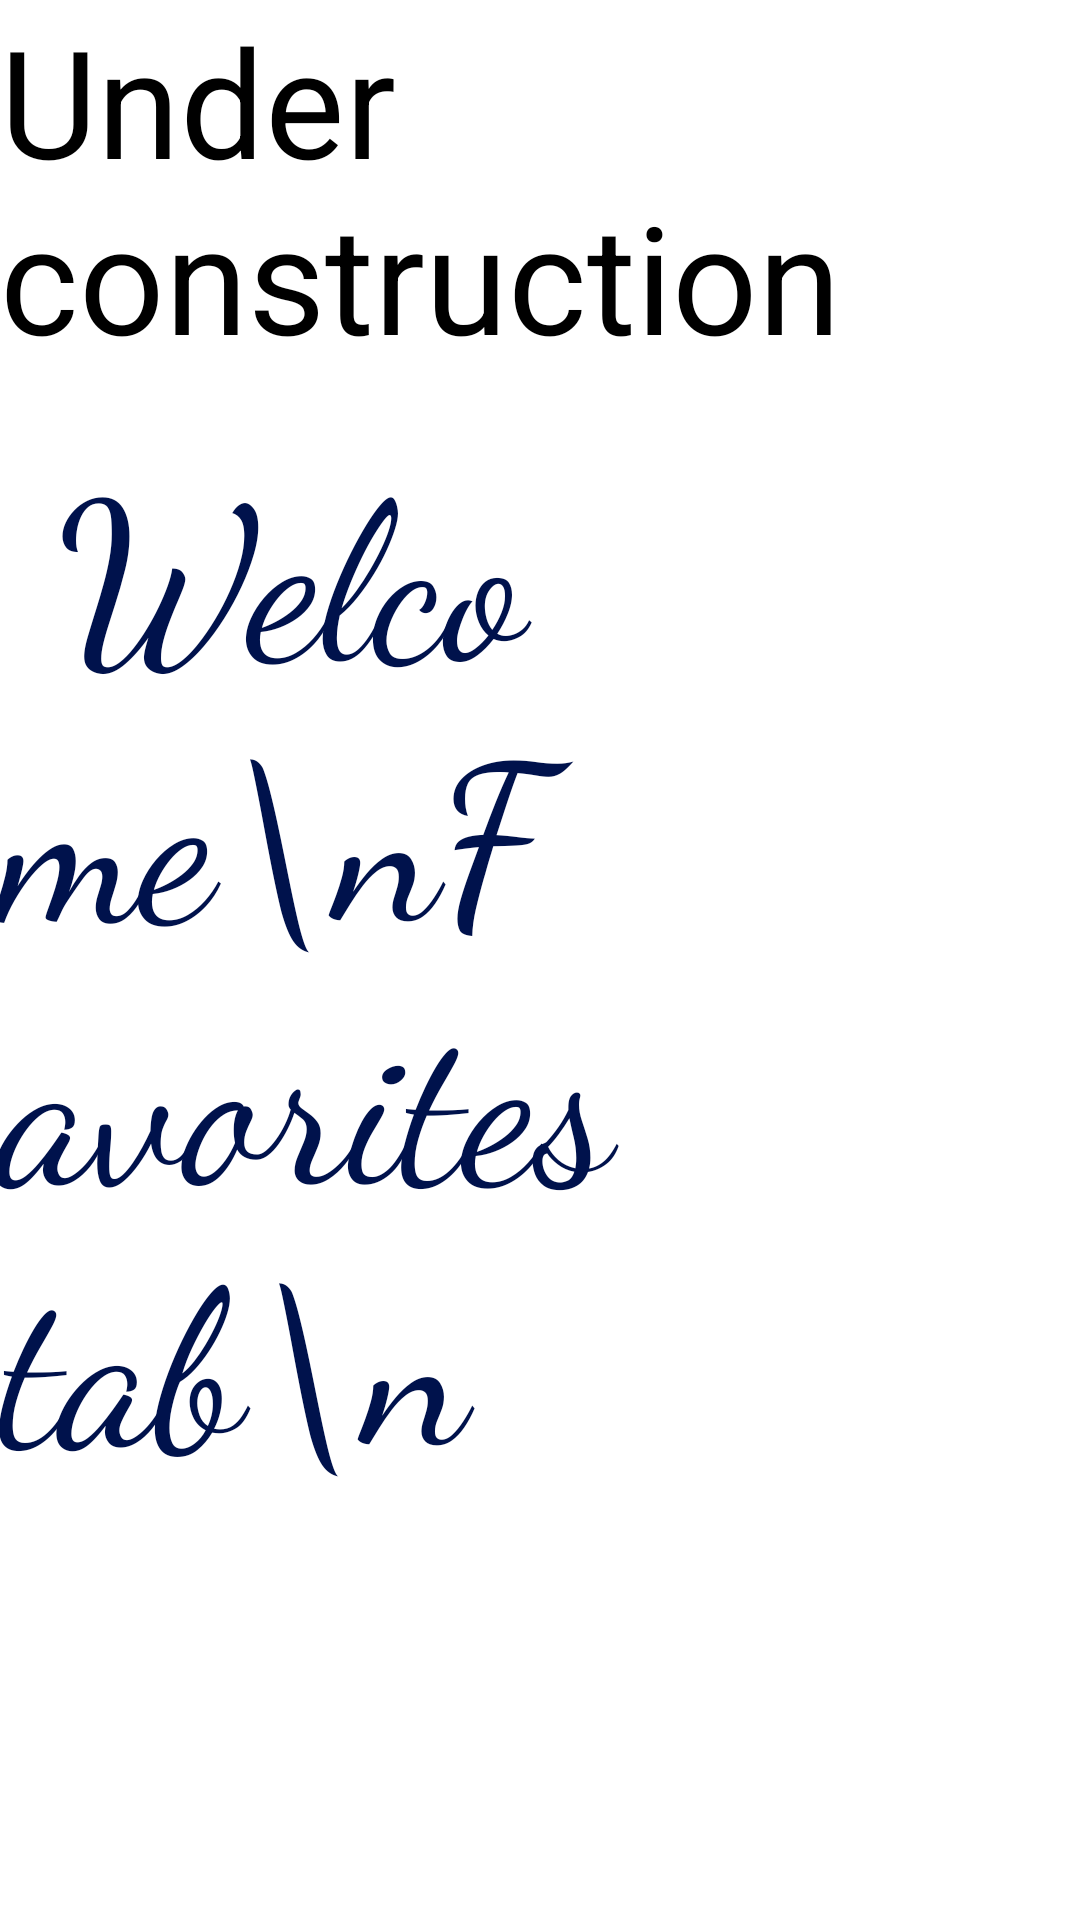

Reconstruct the res/layout file that produces this screen, plus the resources it refers to.
<!-- AndroidManifest.xml: application theme AppTheme -->
<!-- res/layout/fragment_fragment_favorites.xml -->
<FrameLayout xmlns:android="http://schemas.android.com/apk/res/android"
    xmlns:tools="http://schemas.android.com/tools"
    android:layout_width="match_parent"
    android:layout_height="match_parent"
    tools:context="bredesh.medico.Fragments.FragmentFavorites">

    <RelativeLayout
        android:layout_width="match_parent"
        android:layout_height="match_parent"
        android:background="@color/colorWindowBackground">

        <TextView
            android:id="@+id/textView"
            android:layout_width="wrap_content"
            android:layout_height="wrap_content"
            android:layout_centerHorizontal="true"
            android:layout_centerVertical="true"
            android:layout_gravity="center"
            android:fontFamily="cursive"
            android:text=" Welco
            me\nFavorites tab\n"
            android:textColor="@color/colorLetters"
            android:textSize="73dp" />

        <TextView
            android:id="@+id/textView2"
            android:layout_width="wrap_content"
            android:layout_height="wrap_content"
            android:text="Under construction"
            android:textColor="@color/textColor"
            android:textSize="50sp" />
    </RelativeLayout>


</FrameLayout>
<!-- resources referenced by this layout -->
<resources>
  <color name="colorLetters">#00124c</color>
  <color name="colorWindowBackground">#ffffff</color>
  <color name="textColor">#000000</color>
  <style name="AppTheme" parent="Theme.AppCompat.NoActionBar">
          <item name="colorPrimary">@color/colorPrimary</item>
          <item name="colorPrimaryDark">@color/colorPrimaryDark</item>
          <item name="colorAccent">@color/colorAccent</item>
          <item name="android:windowBackground">@color/colorWindowBackground</item>
          <item name="android:textColorPrimary">@color/textColorPrimary</item>
          <item name="android:dialogTheme">@style/Theme.Dialog</item> 
          <item name="alertDialogTheme">@style/Theme.Dialog</item> 
      </style>
  <color name="colorPrimary">#01B3CD</color>
  <color name="colorPrimaryDark">#01B3CD</color>
  <color name="colorAccent">#666666</color>
  <color name="textColorPrimary">#333333</color>
  <style name="Theme.Dialog" parent="Theme.AppCompat.Light.Dialog.Alert">
          <item name="colorPrimary">@color/colorPrimary</item>
          <item name="colorPrimaryDark">@color/colorPrimaryDark</item>
          <item name="colorAccent">@color/colorAccent</item>
          <item name="textColorAlertDialogListItem">@color/DialogMultiChoiceColor</item>
      </style>
  <color name="DialogMultiChoiceColor">#202020</color>
</resources>
